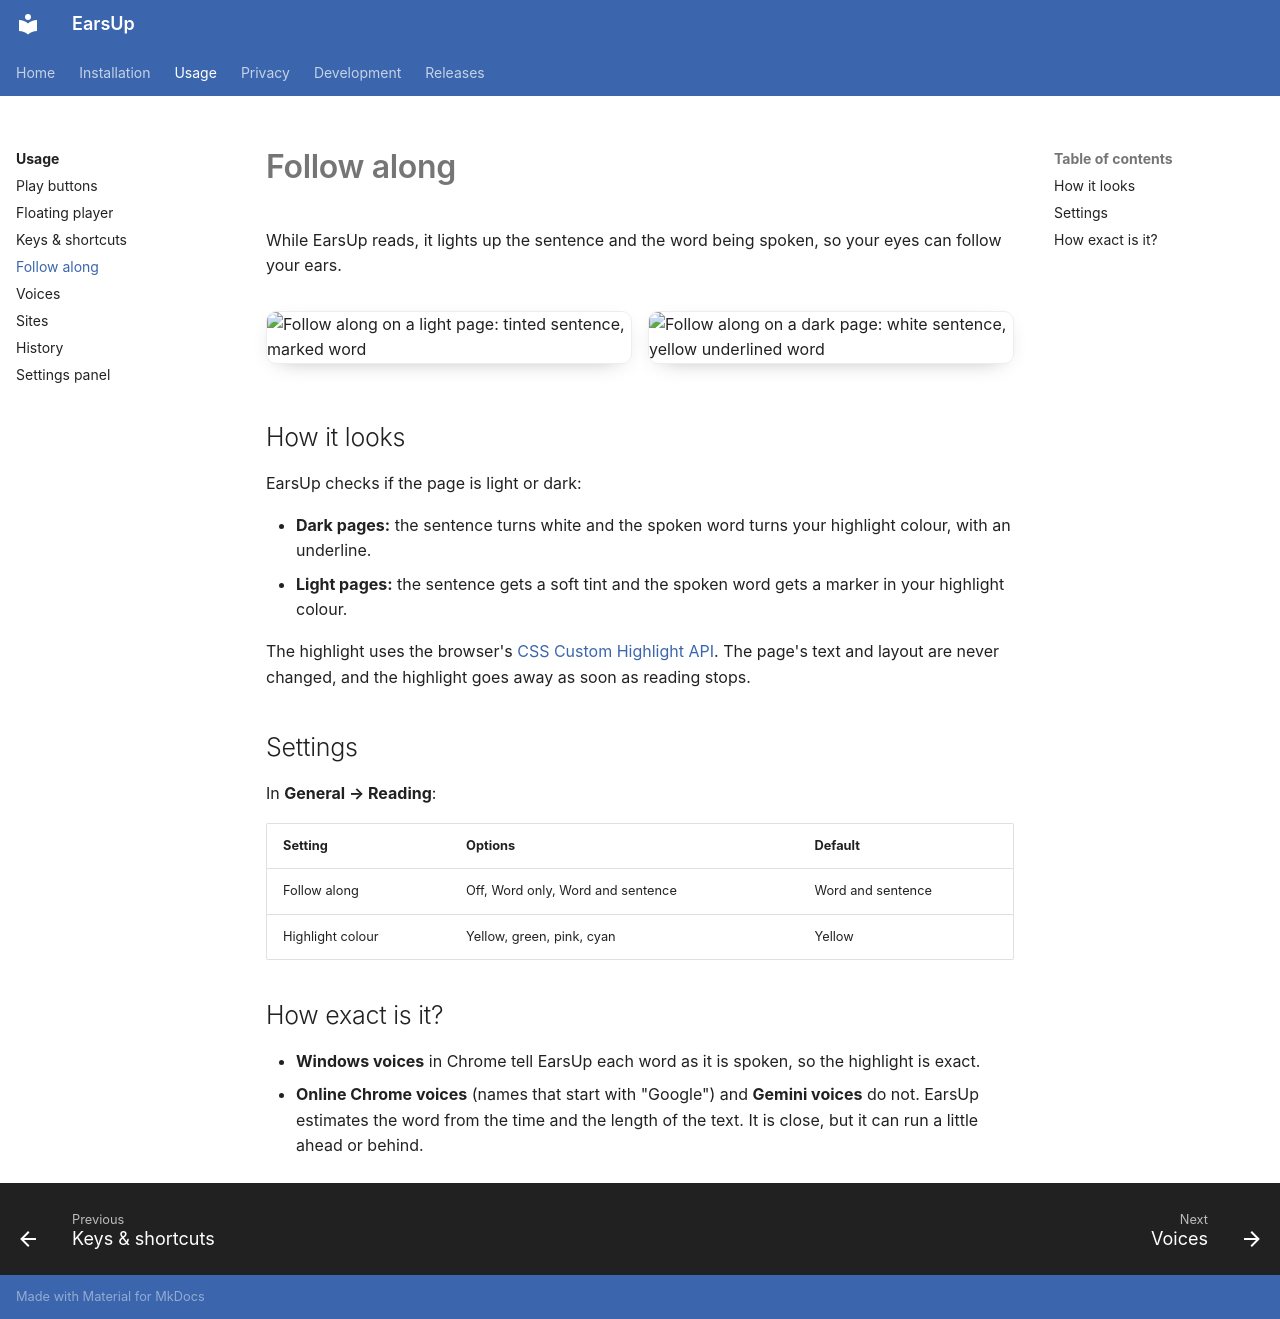

repository: lovestaco/earsup · page: usage/follow-along/index.html · generator: mkdocs

# Follow along

While EarsUp reads, it lights up the sentence and the word being spoken, so your eyes can follow your ears.

<div class="shots" markdown>

![Follow along on a light page: tinted sentence, marked word](../media/reading-light.png){ .shot }

![Follow along on a dark page: white sentence, yellow underlined word](../media/reading-dark.png){ .shot }

</div>

## How it looks

EarsUp checks if the page is light or dark:

- **Dark pages:** the sentence turns white and the spoken word turns your highlight colour, with an underline.
- **Light pages:** the sentence gets a soft tint and the spoken word gets a marker in your highlight colour.

The highlight uses the browser's [CSS Custom Highlight API](https://developer.mozilla.org/en-US/docs/Web/API/CSS_Custom_Highlight_API). The page's text and layout are never changed, and the highlight goes away as soon as reading stops.

## Settings

In **General → Reading**:

| Setting | Options | Default |
|---------|---------|---------|
| Follow along | Off, Word only, Word and sentence | Word and sentence |
| Highlight colour | Yellow, green, pink, cyan | Yellow |

## How exact is it?

- **Windows voices** in Chrome tell EarsUp each word as it is spoken, so the highlight is exact.
- **Online Chrome voices** (names that start with "Google") and **Gemini voices** do not. EarsUp estimates the word from the time and the length of the text. It is close, but it can run a little ahead or behind.
